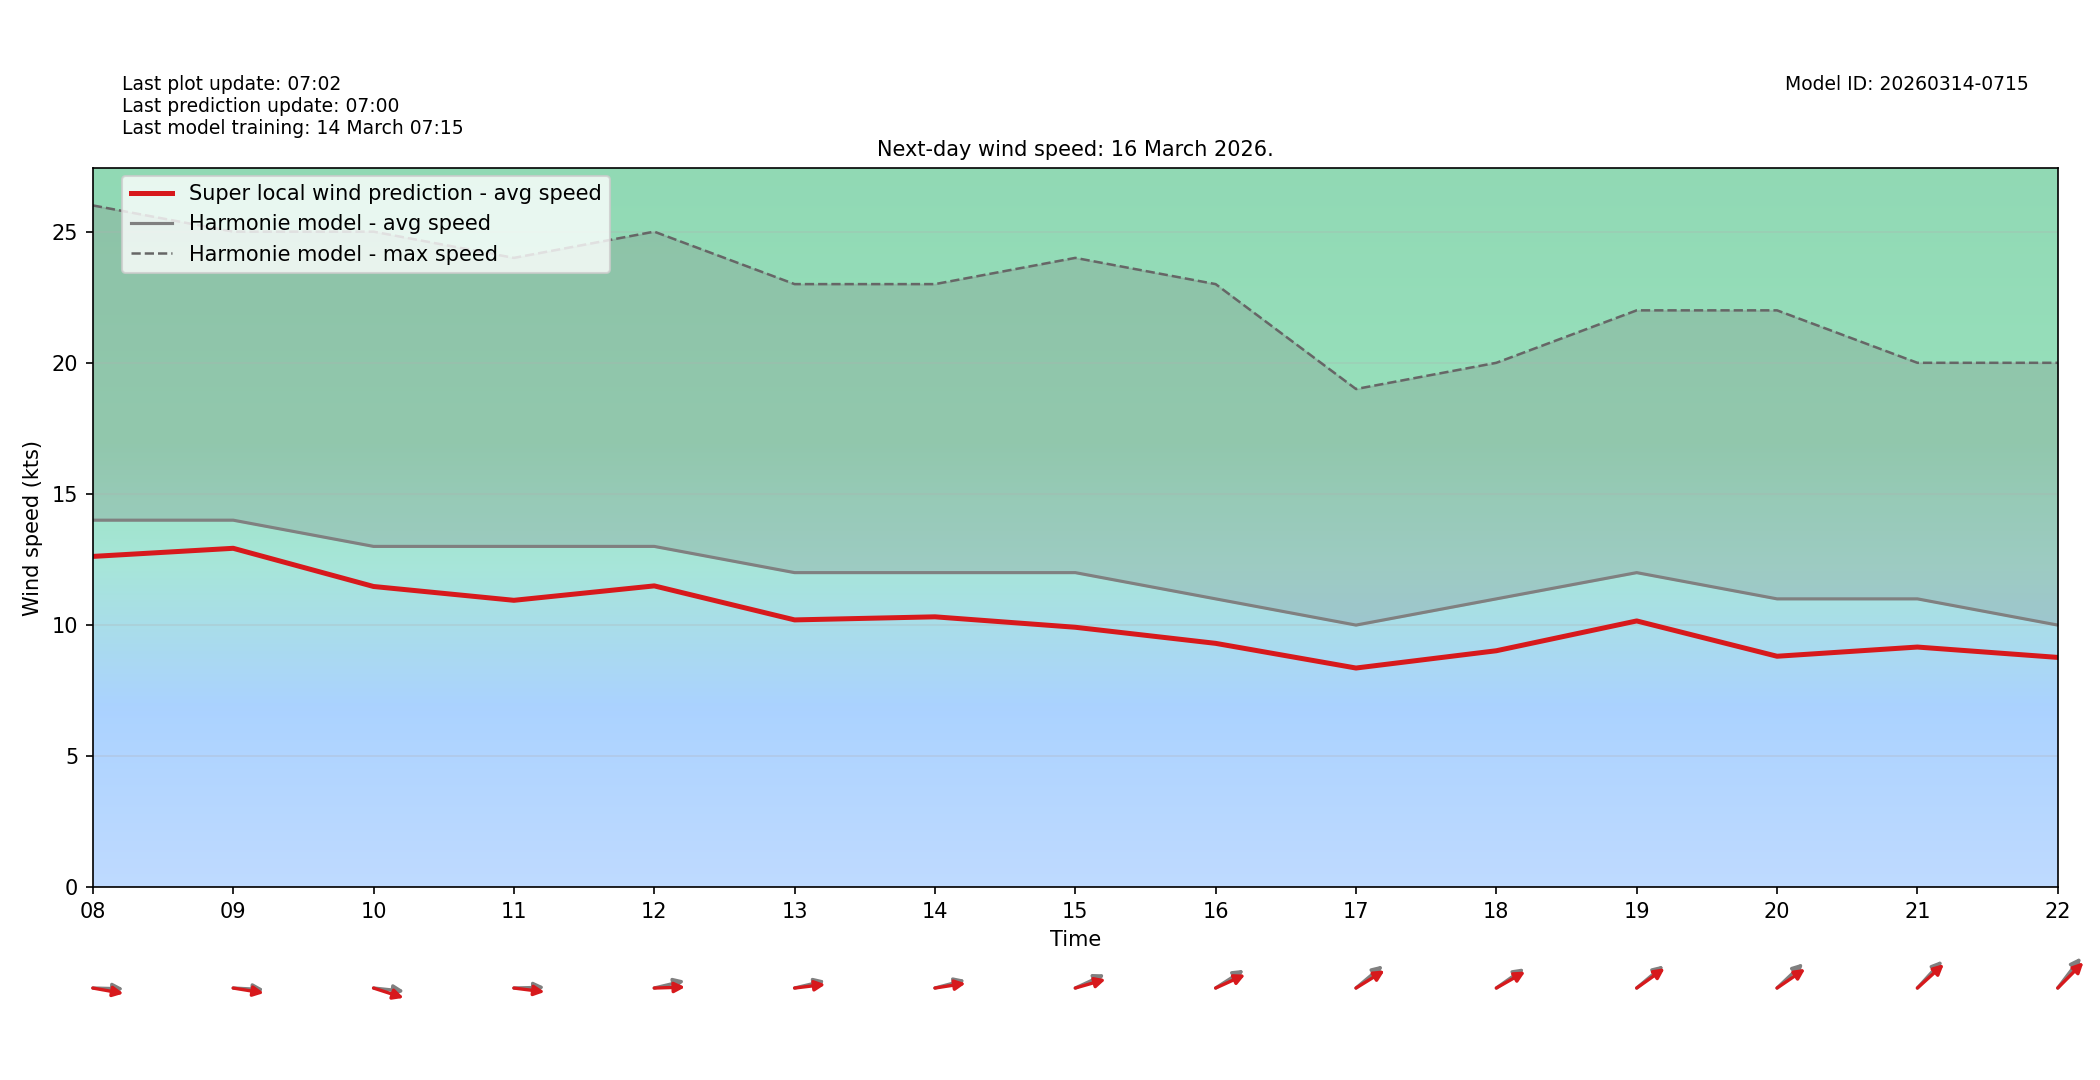

Values plotted in this chart, from the file beside it:
target_time_utc, hour_utc, forecast_wind_speed, lstm_pred_wind_speed, delta_speed_lstm_minus_forecast, forecast_wind_dir_deg, lstm_pred_wind_dir_deg, delta_dir_lstm_minus_forecast
2026-03-16T00:00:00Z, 00, 14.0, 12.32, -1.683, 264.0, 270, 6.042
2026-03-16T01:00:00Z, 01, 14.0, 12.58, -1.424, 261.0, 265.5, 4.548
2026-03-16T02:00:00Z, 02, 16.0, 14.49, -1.506, 283.0, 287.3, 4.342
2026-03-16T03:00:00Z, 03, 15.0, 13.57, -1.426, 276.0, 280.9, 4.949
2026-03-16T04:00:00Z, 04, 16.0, 14.56, -1.436, 276.0, 281, 5.028
2026-03-16T05:00:00Z, 05, 15.0, 13.27, -1.725, 273.0, 276.7, 3.686
2026-03-16T06:00:00Z, 06, 15.0, 13.69, -1.314, 272.0, 278.3, 6.338
2026-03-16T07:00:00Z, 07, 15.0, 13.27, -1.726, 273.0, 276.7, 3.732
2026-03-16T08:00:00Z, 08, 14.0, 12.62, -1.382, 271.0, 276.7, 5.742
2026-03-16T09:00:00Z, 09, 14.0, 12.93, -1.073, 272.0, 276.1, 4.128
2026-03-16T10:00:00Z, 10, 13.0, 11.47, -1.529, 274.0, 282.1, 8.118
2026-03-16T11:00:00Z, 11, 13.0, 10.94, -2.055, 269.0, 274.8, 5.773
2026-03-16T12:00:00Z, 12, 13.0, 11.49, -1.505, 261.0, 268.9, 7.878
2026-03-16T13:00:00Z, 13, 12.0, 10.2, -1.802, 261.0, 265.5, 4.493
2026-03-16T14:00:00Z, 14, 12.0, 10.32, -1.685, 260.0, 264.2, 4.165
2026-03-16T15:00:00Z, 15, 12.0, 9.917, -2.083, 253.0, 259.3, 6.256
2026-03-16T16:00:00Z, 16, 11.0, 9.304, -1.696, 247.0, 253.3, 6.338
2026-03-16T17:00:00Z, 17, 10.0, 8.363, -1.637, 241.0, 247.8, 6.805
2026-03-16T18:00:00Z, 18, 11.0, 9.022, -1.978, 245.0, 249.3, 4.338
2026-03-16T19:00:00Z, 19, 12.0, 10.16, -1.842, 241.0, 244.9, 3.9
2026-03-16T20:00:00Z, 20, 11.0, 8.812, -2.188, 238.0, 245.7, 7.741
2026-03-16T21:00:00Z, 21, 11.0, 9.163, -1.837, 234.0, 239.2, 5.154
2026-03-16T22:00:00Z, 22, 10.0, 8.768, -1.232, 229.0, 236.5, 7.468
2026-03-16T23:00:00Z, 23, 11.0, 9.014, -1.986, 225.0, 230.7, 5.704
